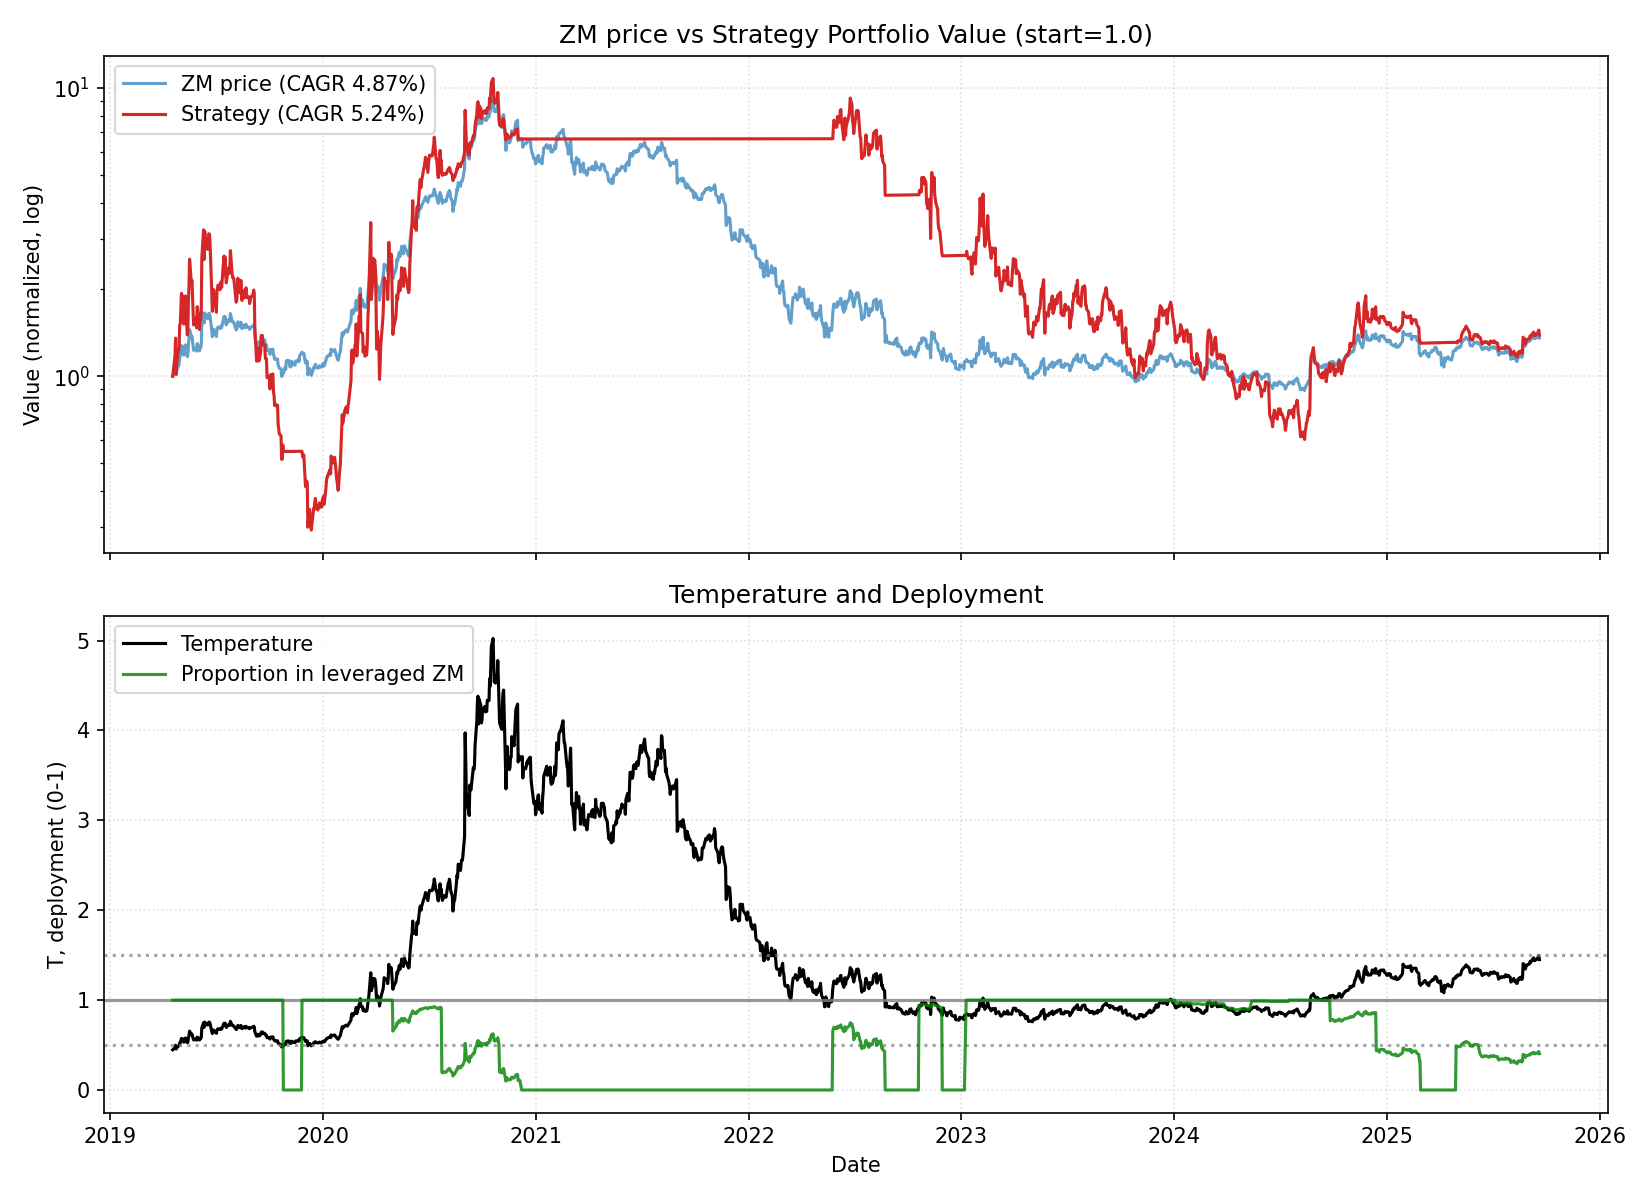

The data file committed next to this chart (first rows):
date, close, ret, ret_3, ret_6, ret_12, ret_22, temp, temp_ch_11, temp_ch_22, vol_22, vol_66, rate, yc_spread, credit_spread, yc_change_22, credit_change_22, port_tqqq, port_cash, port_total, deployed_p, base_p, target_p, block_buy
2019-04-18, 62.0, 0.0, , , , , 0.4466, , , , , 2.39, 0.19, 2.12, , , 1, 0.0, 1, 1.0, 1.0, 1.0, 0
2019-04-22, 65.7, 0.05968, , , , , 0.474, , , , , 2.39, 0.21, 2.14, , , 1.179, 0.0, 1.179, 1.0, 1.0, 1.0, 0
2019-04-23, 69.0, 0.05023, 0.1129, , , , 0.498, , , , , 2.39, 0.21, 2.14, , , 1.356, 0.0, 1.356, 1.0, 1.0, 1.0, 0
2019-04-24, 63.2, -0.08406, -0.03805, , , , 0.4563, , , , , 2.39, 0.21, 2.14, , , 1.014, 0.0, 1.014, 1.0, 1.0, 1.0, 0
2019-04-25, 65.0, 0.02848, -0.05797, , , , 0.4695, , , , , 2.39, 0.21, 2.14, , , 1.1, 0.0, 1.1, 1.0, 1.0, 1.0, 0
2019-04-26, 66.22, 0.01877, 0.04778, 0.06806, , , 0.4784, , , , , 2.39, 0.23, 2.13, , , 1.162, 0.0, 1.162, 1.0, 1.0, 1.0, 0
2019-04-29, 68.17, 0.02945, 0.04877, 0.0376, , , 0.4931, , , , , 2.39, 0.24, 2.13, , , 1.264, 0.0, 1.264, 1.0, 1.0, 1.0, 0
2019-04-30, 72.47, 0.06308, 0.09438, 0.05029, , , 0.5244, , , , , 2.39, 0.24, 2.14, , , 1.503, 0.0, 1.503, 1.0, 1.0, 1.0, 0
2019-05-01, 72.76, 0.004002, 0.06733, 0.1513, , , 0.5267, , , , , 2.39, 0.21, 2.11, , , 1.52, 0.0, 1.52, 1.0, 1.0, 1.0, 0
2019-05-02, 75.5, 0.03766, 0.04181, 0.1615, , , 0.5467, , , , , 2.39, 0.2, 2.12, , , 1.691, 0.0, 1.691, 1.0, 1.0, 1.0, 0
2019-05-03, 79.18, 0.04874, 0.08824, 0.1957, , , 0.5736, , , , , 2.39, 0.21, 2.11, , , 1.938, 0.0, 1.938, 1.0, 1.0, 1.0, 0
2019-05-06, 78.24, -0.01187, 0.03629, 0.1477, 0.2619, , 0.5674, 0.2704, , , , 2.39, 0.2, 2.14, , , 1.868, 0.0, 1.868, 1.0, 1.0, 1.0, 0
2019-05-07, 73.33, -0.06276, -0.07388, 0.01187, 0.1161, , 0.532, 0.1224, , , , 2.39, 0.17, 2.17, , , 1.516, 0.0, 1.516, 1.0, 1.0, 1.0, 0
2019-05-08, 77.68, 0.05932, -0.007157, 0.06762, 0.1258, , 0.5638, 0.1321, , , , 2.39, 0.19, 2.17, , , 1.785, 0.0, 1.785, 1.0, 1.0, 1.0, 0
2019-05-09, 75.21, -0.0318, 0.02564, -0.003841, 0.19, , 0.546, 0.1967, , , , 2.39, 0.19, 2.21, , , 1.615, 0.0, 1.615, 1.0, 1.0, 1.0, 0
2019-05-10, 79.63, 0.05877, 0.0251, 0.005683, 0.2251, , 0.5783, 0.2319, , , , 2.39, 0.21, 2.2, , , 1.899, 0.0, 1.899, 1.0, 1.0, 1.0, 0
2019-05-13, 72.54, -0.08904, -0.0355, -0.07285, 0.09544, , 0.5274, 0.1024, , , , 2.39, 0.22, 2.25, , , 1.391, 0.0, 1.391, 1.0, 1.0, 1.0, 0
2019-05-14, 73.14, 0.008271, -0.0815, -0.002591, 0.07291, , 0.532, 0.07891, , , , 2.39, 0.22, 2.24, , , 1.425, 0.0, 1.425, 1.0, 1.0, 1.0, 0
2019-05-15, 79.76, 0.09051, 0.09953, 0.02678, 0.1006, , 0.5804, 0.1068, , , , 2.39, 0.21, 2.26, , , 1.812, 0.0, 1.812, 1.0, 1.0, 1.0, 0
2019-05-16, 83.4, 0.04564, 0.1403, 0.1089, 0.1462, , 0.6071, 0.1526, , , , 2.39, 0.2, 2.24, , , 2.059, 0.0, 2.059, 1.0, 1.0, 1.0, 0
2019-05-17, 89.98, 0.0789, 0.1281, 0.13, 0.1918, , 0.6552, 0.1985, , , , 2.39, 0.19, 2.24, , , 2.546, 0.0, 2.546, 1.0, 1.0, 1.0, 0
2019-05-20, 84.67, -0.05901, 0.01523, 0.1672, 0.06934, 0.3656, 0.6172, 0.07612, 0.382, 0.0524, , 2.39, 0.2, 2.24, , , 2.094, 0.0, 2.094, 1.0, 1.0, 1.0, 0
2019-05-21, 85.44, 0.009094, -0.05046, 0.1682, 0.09202, 0.3005, 0.6231, 0.09813, 0.3146, 0.05231, , 2.39, 0.17, 2.23, -0.02, 0.11, 2.151, 0.0, 2.151, 1.0, 1.0, 1.0, 0
2019-05-22, 82.43, -0.03523, -0.02646, 0.03348, 0.1241, 0.1946, 0.6014, 0.1304, 0.2076, 0.05245, , 2.39, 0.16, 2.26, -0.05, 0.12, 1.923, 0.0, 1.923, 1.0, 1.0, 1.0, 0
2019-05-23, 78.76, -0.04452, -0.07818, -0.05564, 0.0139, 0.2462, 0.5748, 0.01958, 0.2597, 0.05302, , 2.39, 0.19, 2.28, -0.02, 0.14, 1.665, 0.0, 1.665, 1.0, 1.0, 1.0, 0
2019-05-24, 76.25, -0.03187, -0.07497, -0.1526, 0.01383, 0.1731, 0.5567, 0.0195, 0.1858, 0.0498, , 2.39, 0.16, 2.31, -0.05, 0.17, 1.506, 0.0, 1.506, 1.0, 1.0, 1.0, 0
2019-05-28, 77.77, 0.01993, -0.01257, -0.08149, -0.02336, 0.1744, 0.5686, -0.0168, 0.1885, 0.04968, , 2.39, 0.14, 2.32, -0.07, 0.18, 1.595, 0.0, 1.595, 1.0, 1.0, 1.0, 0
2019-05-29, 75.77, -0.02572, -0.006295, -0.1132, 0.04453, 0.1115, 0.5542, 0.05076, 0.124, 0.05019, , 2.39, 0.16, 2.33, -0.07, 0.2, 1.472, 0.0, 1.472, 1.0, 1.0, 1.0, 0
2019-05-30, 80.42, 0.06137, 0.03407, -0.02438, 0.09954, 0.1097, 0.5884, 0.1061, 0.1222, 0.0513, , 2.39, 0.16, 2.33, -0.08, 0.2, 1.742, 0.0, 1.742, 1.0, 1.0, 1.0, 0
2019-05-31, 79.73, -0.00858, 0.05226, 0.01232, -0.0003761, 0.09579, 0.5836, 0.00559, 0.1081, 0.04995, , 2.39, 0.19, 2.37, -0.05, 0.23, 1.697, 0.0, 1.697, 1.0, 1.0, 1.0, 0
2019-06-03, 75.9, -0.04804, -0.0562, -0.00459, -0.08993, 0.005298, 0.5562, -0.08381, 0.01733, 0.05124, , 2.39, 0.25, 2.42, 0.04, 0.31, 1.452, 0.0, 1.452, 1.0, 1.0, 1.0, 0
2019-06-04, 78.74, 0.03742, -0.01242, 0.01247, -0.1249, -0.005557, 0.5772, -0.119, 0.006349, 0.05123, , 2.39, 0.24, 2.42, 0.04, 0.3, 1.614, 0.0, 1.614, 1.0, 1.0, 1.0, 0
2019-06-05, 78.04, -0.00889, 0.02819, 0.02996, -0.0783, -0.002556, 0.5723, -0.0728, 0.008636, 0.05026, , 2.39, 0.29, 2.45, 0.08, 0.34, 1.571, 0.0, 1.571, 1.0, 1.0, 1.0, 0
2019-06-06, 79.43, 0.01781, 0.008763, -0.01231, -0.07034, 0.08319, 0.5827, -0.06479, 0.09534, 0.05031, , 2.39, 0.24, 2.44, 0.04, 0.3, 1.654, 0.0, 1.654, 1.0, 1.0, 1.0, 0
2019-06-07, 94.05, 0.1841, 0.2052, 0.1796, 0.141, 0.2107, 0.6902, 0.1478, 0.2243, 0.06148, , 2.39, 0.24, 2.42, 0.07, 0.25, 2.567, 0.0, 2.567, 1.0, 1.0, 1.0, 0
2019-06-10, 102.0, 0.08453, 0.2841, 0.3439, 0.2951, 0.3562, 0.7494, 0.3038, 0.3724, 0.06261, , 2.39, 0.25, 2.39, 0.06, 0.22, 3.217, 0.0, 3.217, 1.0, 1.0, 1.0, 0
2019-06-11, 94.87, -0.0699, 0.008719, 0.2049, 0.2442, 0.1914, 0.6973, 0.2526, 0.2056, 0.06444, , 2.39, 0.22, 2.38, 0.03, 0.17, 2.541, 0.0, 2.541, 1.0, 1.0, 1.0, 0
2019-06-12, 102.8, 0.08327, 0.007549, 0.3169, 0.3215, 0.4167, 0.7556, 0.3289, 0.4326, 0.06549, , 2.39, 0.25, 2.41, 0.04, 0.21, 3.175, 0.0, 3.175, 1.0, 1.0, 1.0, 0
2019-06-13, 100.9, -0.01771, 0.06409, 0.2709, 0.3323, 0.3802, 0.7425, 0.3398, 0.3957, 0.06182, , 2.39, 0.27, 2.42, 0.05, 0.17, 3.006, 0.0, 3.006, 1.0, 1.0, 1.0, 0
2019-06-14, 100.3, -0.006538, -0.02413, 0.06635, 0.2471, 0.2574, 0.7379, 0.2541, 0.2715, 0.062, , 2.39, 0.25, 2.42, 0.03, 0.18, 2.946, 0.0, 2.946, 1.0, 1.0, 1.0, 0
2019-06-17, 98.11, -0.02174, -0.02813, -0.03814, 0.2305, 0.1764, 0.7227, 0.2383, 0.1905, 0.06019, , 2.39, 0.23, 2.41, 0.02, 0.15, 2.753, 0.0, 2.753, 1.0, 1.0, 1.0, 0
2019-06-18, 99.64, 0.01559, -0.006481, 0.05028, 0.3128, 0.1074, 0.7342, 0.3201, 0.1206, 0.05971, , 2.39, 0.2, 2.4, 0.0, 0.16, 2.881, 0.0, 2.881, 1.0, 1.0, 1.0, 0
2019-06-19, 102.4, 0.0276, 0.04362, -0.003698, 0.3004, 0.2093, 0.7548, 0.3076, 0.2229, 0.05785, , 2.39, 0.29, 2.41, 0.1, 0.17, 3.118, 0.0, 3.118, 1.0, 1.0, 1.0, 0
2019-06-20, 102.3, -0.000879, 0.0267, 0.01337, 0.3109, 0.1973, 0.7544, 0.3182, 0.2108, 0.05597, , 2.39, 0.29, 2.38, 0.09, 0.14, 3.109, 0.0, 3.109, 1.0, 1.0, 1.0, 0
2019-06-21, 100.5, -0.01789, -0.01875, 0.001795, 0.2649, 0.2189, 0.7412, 0.272, 0.2325, 0.05629, , 2.39, 0.3, 2.35, 0.13, 0.12, 2.941, 0.0, 2.941, 1.0, 1.0, 1.0, 0
2019-06-24, 89.41, -0.1101, -0.126, -0.08868, -0.04934, 0.1352, 0.6603, -0.04331, 0.1488, 0.06113, , 2.39, 0.3, 2.33, 0.14, 0.07, 1.969, 0.0, 1.969, 1.0, 1.0, 1.0, 0
2019-06-25, 85.03, -0.04899, -0.1537, -0.1466, -0.1664, 0.1151, 0.6282, -0.1617, 0.1285, 0.06131, , 2.39, 0.29, 2.34, 0.1, 0.06, 1.679, 0.0, 1.679, 1.0, 1.0, 1.0, 0
2019-06-26, 86.33, 0.01529, -0.03445, -0.1569, -0.09002, 0.1101, 0.6381, -0.08493, 0.1221, 0.06077, , 2.39, 0.28, 2.32, 0.12, 0.01, 1.756, 0.0, 1.756, 1.0, 1.0, 1.0, 0
2019-06-27, 90.27, 0.04564, 0.06163, -0.1176, -0.1216, 0.1914, 0.6674, -0.1167, 0.2043, 0.06127, , 2.39, 0.27, 2.31, 0.13, -0.01, 1.996, 0.0, 1.996, 1.0, 1.0, 1.0, 0
2019-06-28, 88.79, -0.0164, 0.0285, -0.1163, -0.1205, 0.1041, 0.6567, -0.1155, 0.1161, 0.06106, , 2.39, 0.25, 2.31, 0.09, -0.02, 1.897, 0.0, 1.897, 1.0, 1.0, 1.0, 0
2019-07-01, 86.86, -0.02174, -0.03778, -0.02852, -0.1339, 0.08943, 0.6432, -0.1284, 0.1021, 0.06022, , 2.4, 0.25, 2.29, 0.09, -0.04, 1.773, 0.0, 1.773, 1.0, 1.0, 1.0, 0
2019-07-02, 85.13, -0.01992, -0.04122, 0.001176, -0.1323, 0.1216, 0.6306, -0.1274, 0.1338, 0.06039, , 2.4, 0.21, 2.29, 0.02, -0.08, 1.666, 0.0, 1.666, 1.0, 1.0, 1.0, 0
2019-07-03, 90.45, 0.06249, 0.04133, 0.04772, -0.09223, 0.1487, 0.6703, -0.08715, 0.1612, 0.0604, , 2.4, 0.19, 2.26, -0.06, -0.16, 1.978, 0.0, 1.978, 1.0, 1.0, 1.0, 0
2019-07-05, 91.88, 0.01581, 0.07929, 0.01784, -0.1026, 0.1773, 0.6814, -0.09729, 0.1906, 0.0601, , 2.4, 0.17, 2.26, -0.07, -0.16, 2.071, 0.0, 2.071, 1.0, 1.0, 1.0, 0
2019-07-08, 90.76, -0.01219, 0.003427, 0.02219, -0.1128, 0.1426, 0.6738, -0.1068, 0.1563, 0.06015, , 2.4, 0.17, 2.23, -0.12, -0.22, 1.995, 0.0, 1.995, 1.0, 1.0, 1.0, 0
2019-07-09, 90.93, 0.001873, -0.01034, 0.04686, -0.09495, -0.03317, 0.6753, -0.08887, -0.0216, 0.06013, , 2.4, 0.15, 2.22, -0.09, -0.22, 2.006, 0.0, 2.006, 1.0, 1.0, 1.0, 0
2019-07-10, 92.72, 0.01969, 0.0216, 0.08916, 0.03702, -0.09098, 0.6889, 0.04321, -0.08078, 0.04566, , 2.4, 0.25, 2.25, 0.01, -0.17, 2.123, 0.0, 2.123, 1.0, 1.0, 1.0, 0
2019-07-11, 91.4, -0.01424, 0.005169, 0.0105, 0.07491, -0.03658, 0.6793, 0.08133, -0.02577, 0.04167, , 2.4, 0.28, 2.25, 0.03, -0.14, 2.032, 0.0, 2.032, 1.0, 1.0, 1.0, 0
2019-07-12, 93.3, 0.02079, 0.006255, 0.01546, 0.08074, -0.09215, 0.6937, 0.08719, -0.08196, 0.03927, , 2.4, 0.28, 2.25, 0.06, -0.13, 2.158, 0.0, 2.158, 1.0, 1.0, 1.0, 0
2019-07-15, 99.8, 0.06967, 0.0919, 0.0996, 0.1056, -0.01139, 0.7428, 0.113, 0.0004449, 0.03799, , 2.4, 0.26, 2.25, 0.01, -0.16, 2.608, 0.0, 2.608, 1.0, 1.0, 1.0, 0
... 1,555 more rows
